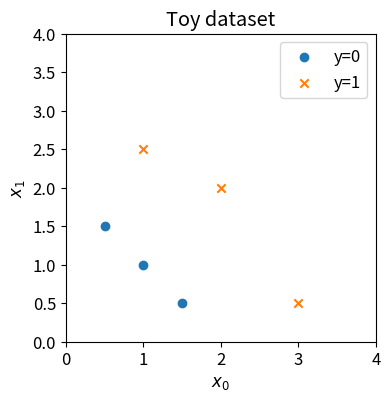
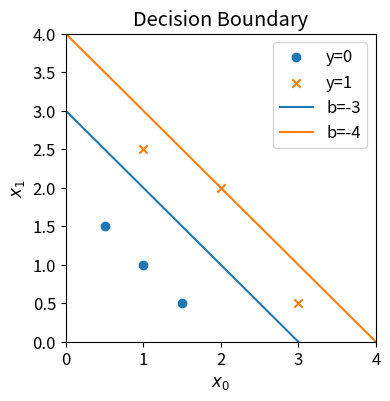

Reproduce these figures in Python, in order.
# === Imports & plotting defaults ===
import numpy as np
import math
import matplotlib.pyplot as plt

plt.rcParams['figure.figsize'] = (4, 4)
plt.rcParams['font.size'] = 12


# Toy dataset (m=6 examples, n=2 features)
X = np.array([
    [0.5, 1.5],
    [1.0, 1.0],
    [1.5, 0.5],
    [3.0, 0.5],
    [2.0, 2.0],
    [1.0, 2.5]
], dtype=float)

y = np.array([0, 0, 0, 1, 1, 1], dtype=float)

def plot_data(X, y, ax=None):
    # Plot 2D points with different markers for y=0 vs y=1.
    if ax is None:
        fig, ax = plt.subplots(1,1, figsize=(4,4))
    pos = y == 1
    neg = y == 0
    ax.scatter(X[neg,0], X[neg,1], marker='o', label='y=0')
    ax.scatter(X[pos,0], X[pos,1], marker='x', label='y=1')
    ax.set_xlim(0, 4)
    ax.set_ylim(0, 4)
    ax.set_xlabel('$x_0$')
    ax.set_ylabel('$x_1$')
    ax.legend(loc='upper right')
    return ax

# Quick preview
ax = plot_data(X, y)
ax.set_title('Toy dataset')
plt.show()


# === Core functions ===
def sigmoid(z):
    # Numerically stable sigmoid
    z = np.clip(z, -500, 500)
    return 1.0 / (1.0 + np.exp(-z))

def logistic_loss_single(y_i, yhat_i):
    # Logistic loss for a single example
    eps = 1e-15
    yhat_i = np.clip(yhat_i, eps, 1 - eps)
    return - (y_i * np.log(yhat_i) + (1 - y_i) * np.log(1 - yhat_i))

def compute_cost_logistic(X, y, w, b):
    # Average logistic cost J(w,b) over all m examples (loop version)
    m, n = X.shape
    cost_sum = 0.0
    for i in range(m):
        z_i = np.dot(X[i], w) + b
        f_i = sigmoid(z_i)
        cost_sum += logistic_loss_single(y[i], f_i)
    return cost_sum / m


w = np.array([1.0, 1.0])
b = -3.0
cost = compute_cost_logistic(X, y, w, b)
print('Cost for w=[1,1], b=-3  ->', cost)


def plot_lines_and_data(w, b_list):
    ax = plot_data(X, y)
    x0 = np.linspace(0, 4, 100)
    for b in b_list:
        if abs(w[1]) < 1e-12:
            continue
        x1 = -(w[0]*x0 + b) / w[1]
        ax.plot(x0, x1, label=f'b={b:g}')
    ax.set_title('Decision Boundary')
    ax.legend(loc='upper right')
    plt.show()

w = np.array([1.0, 1.0])
b1, b2 = -3.0, -4.0
plot_lines_and_data(w, [b1, b2])
print('Cost for b = -3 :', compute_cost_logistic(X, y, w, b1))
print('Cost for b = -4 :', compute_cost_logistic(X, y, w, b2))


def compute_cost_logistic_vectorized(X, y, w, b):
    z = X @ w + b
    f = sigmoid(z)
    eps = 1e-15
    f = np.clip(f, eps, 1 - eps)
    return np.mean(- (y * np.log(f) + (1 - y) * np.log(1 - f)))

w = np.array([1.0, 1.0])
b = -3.0
print('Looped    :', compute_cost_logistic(X, y, w, b))
print('Vectorized:', compute_cost_logistic_vectorized(X, y, w, b))
